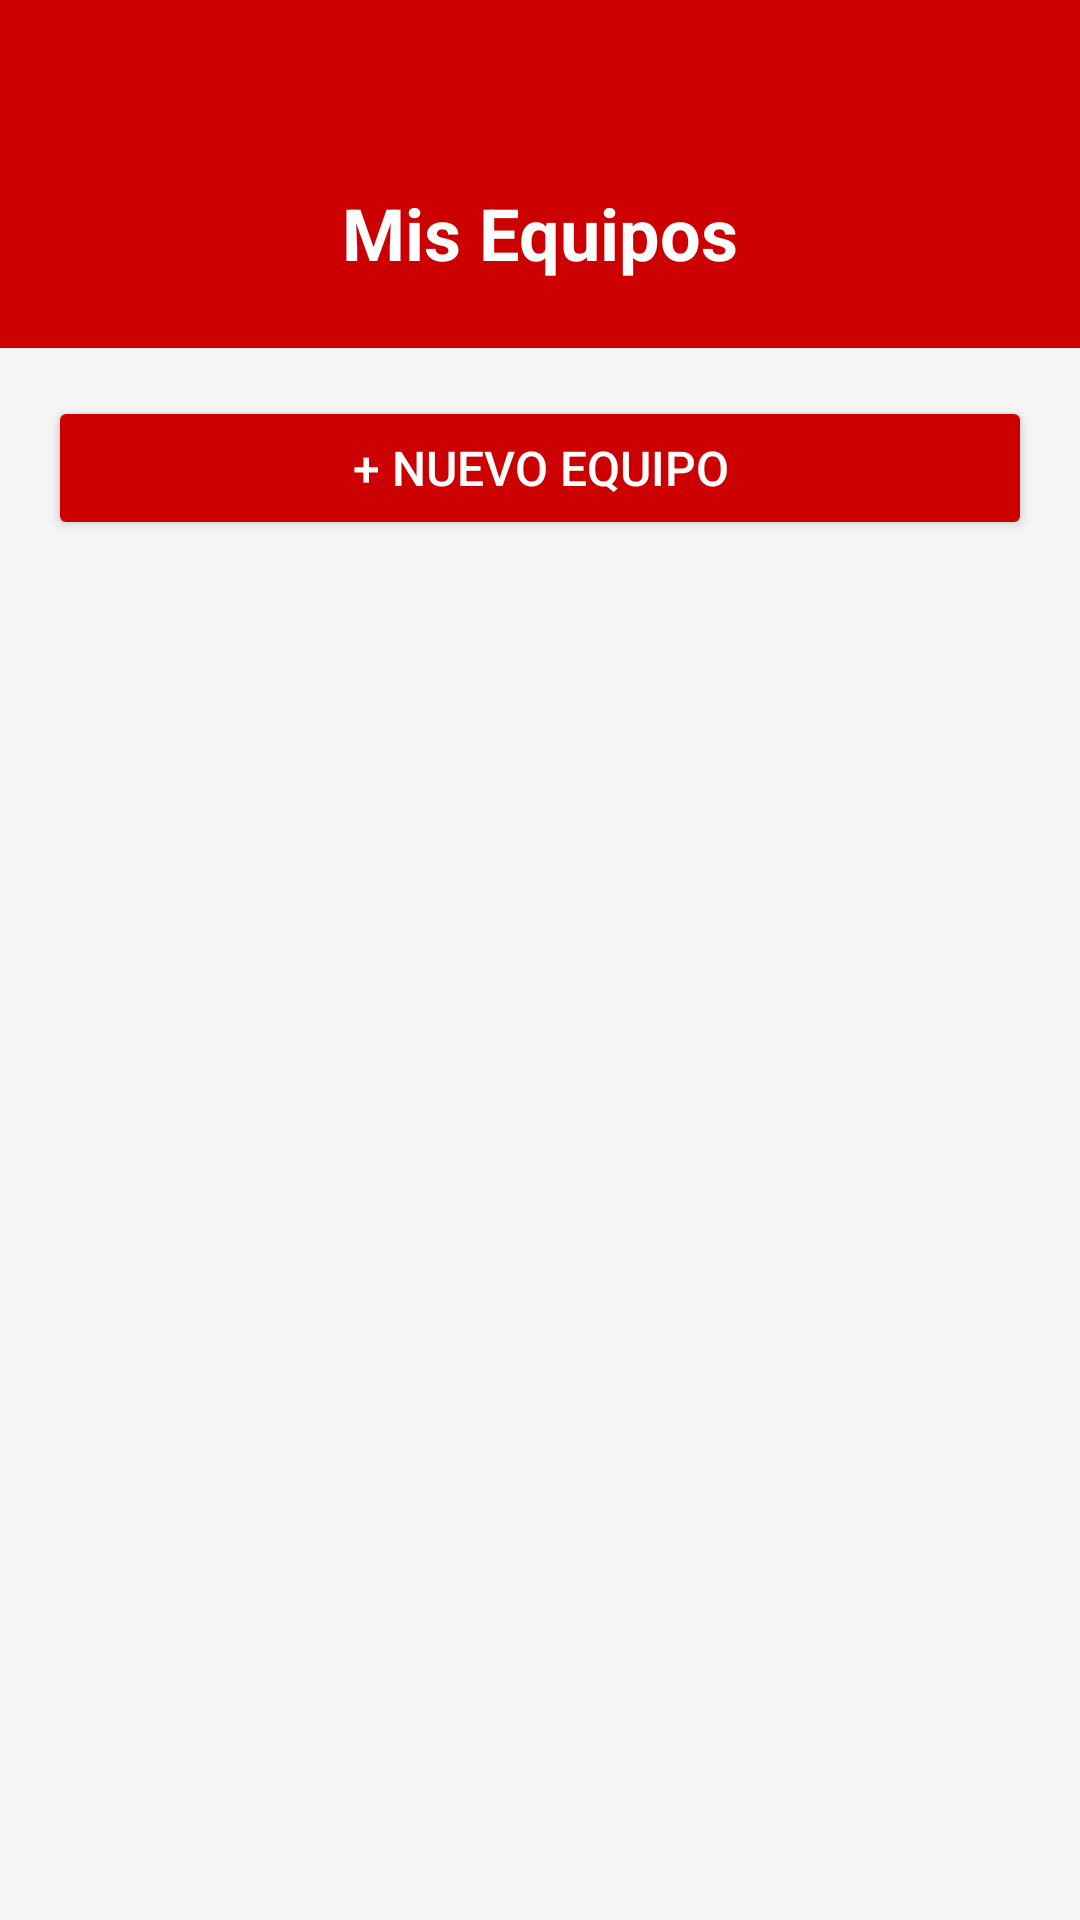

Android layout source for this screen:
<!-- AndroidManifest.xml: application theme Theme.AppCompat.Light.NoActionBar -->
<!-- res/layout/activity_equipo.xml -->
<?xml version="1.0" encoding="utf-8"?>
<LinearLayout xmlns:android="http://schemas.android.com/apk/res/android"
    xmlns:app="http://schemas.android.com/apk/res-auto"
    android:layout_width="match_parent"
    android:layout_height="match_parent"
    android:orientation="vertical"
    android:background="#F5F5F5">

    
    <LinearLayout
        android:id="@+id/barraRojaEquipo"
        android:layout_width="match_parent"
        android:layout_height="116dp"
        android:background="#CC0000"
        android:paddingStart="8dp"
        android:paddingTop="55dp"
        android:paddingEnd="16dp"
        android:paddingBottom="16dp"
        android:orientation="horizontal"
        android:gravity="center_vertical">

        
        <ImageButton
            android:id="@+id/btnVolverEquipo"
            android:layout_width="50dp"
            android:layout_height="50dp"
            android:src="@drawable/back"
            android:background="?attr/selectableItemBackgroundBorderless"
            app:tint="#FFFFFF"
            android:padding="8dp"
            android:contentDescription="Volver" />

        
        <TextView
            android:layout_width="0dp"
            android:layout_height="wrap_content"
            android:layout_weight="1"
            android:text="Mis Equipos"
            android:textColor="#FFFFFF"
            android:textSize="24sp"
            android:textStyle="bold"
            android:gravity="center"/>

        
        <View
            android:layout_width="42dp"
            android:layout_height="wrap_content"/>

    </LinearLayout>

    
    <Button
        android:id="@+id/btnNuevoEquipo"
        android:layout_width="match_parent"
        android:layout_height="wrap_content"
        android:text="+ Nuevo Equipo"
        android:textSize="16sp"
        android:textColor="#FFFFFF"
        android:backgroundTint="#CC0000"
        android:layout_margin="16dp"
        android:padding="12dp"/>

    
    <TextView
        android:id="@+id/tvSinEquipos"
        android:layout_width="match_parent"
        android:layout_height="wrap_content"
        android:text="No tienes equipos creados aún"
        android:textColor="#757575"
        android:textSize="16sp"
        android:gravity="center"
        android:padding="32dp"
        android:visibility="gone"/>

    
    <androidx.recyclerview.widget.RecyclerView
        android:id="@+id/recyclerEquipos"
        android:layout_width="match_parent"
        android:layout_height="match_parent"
        android:padding="8dp"/>

</LinearLayout>
<!-- resources referenced by this layout -->
<resources>

</resources>
